9-way image classification set "FabricDefectDataset" from GitHub (ApurvArc/Textile-Defect-Detection); label vocabulary: broken stitch, defect free, hole, horizontal defect, lines, needle mark, pinched fabric, stain, vertical defect.

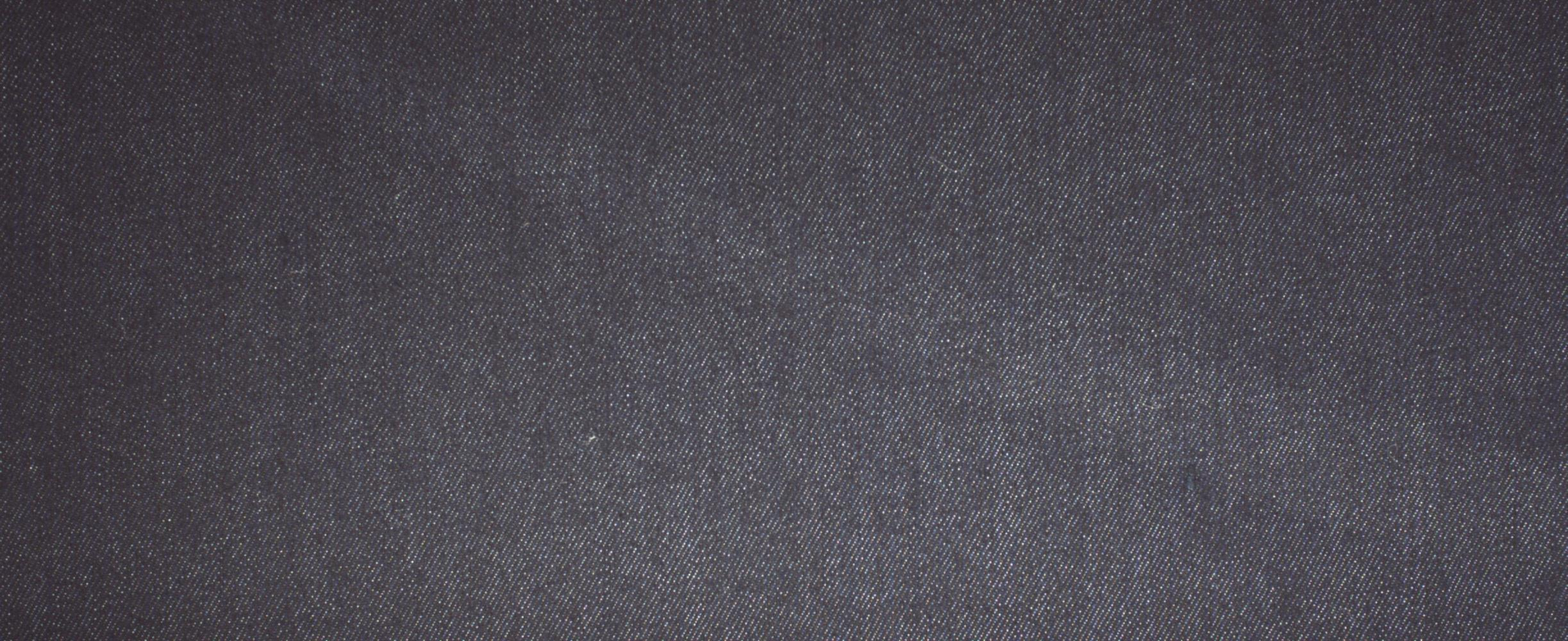
Label: defect free

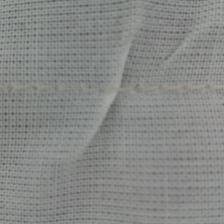
Label: pinched fabric

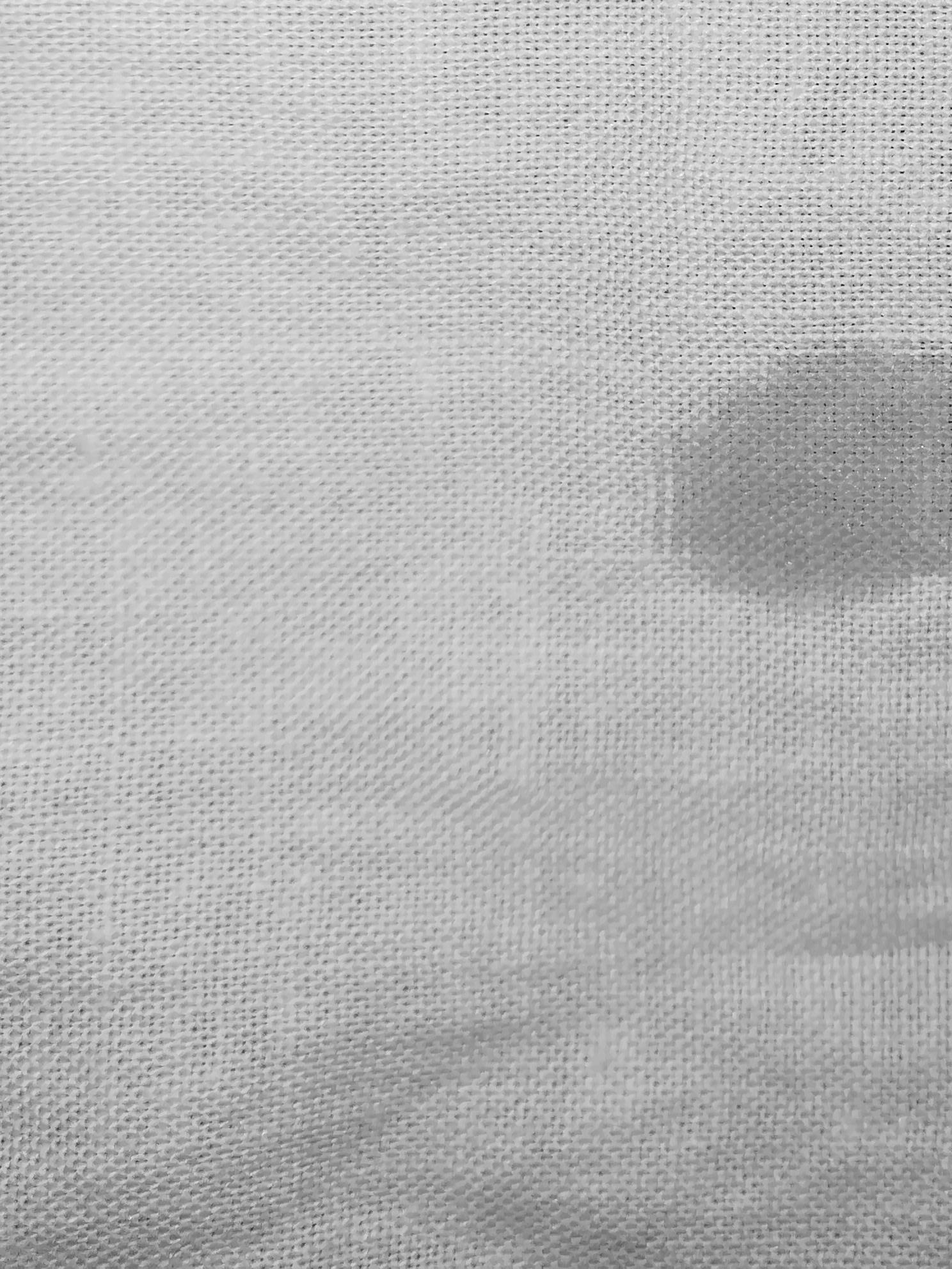
Label: stain

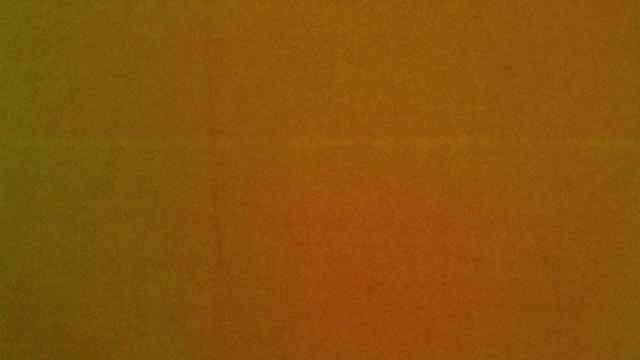
Label: horizontal defect

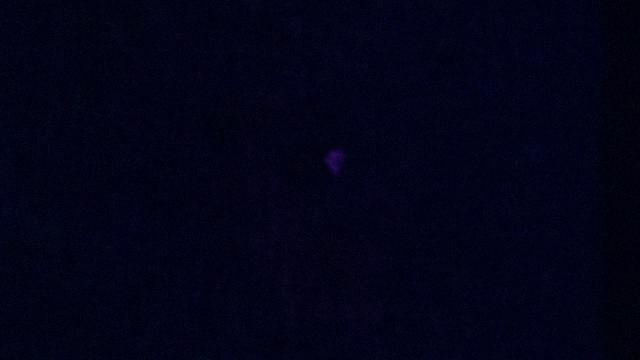
Label: hole

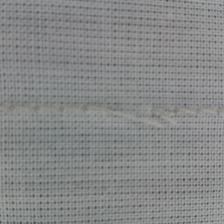
Label: broken stitch
